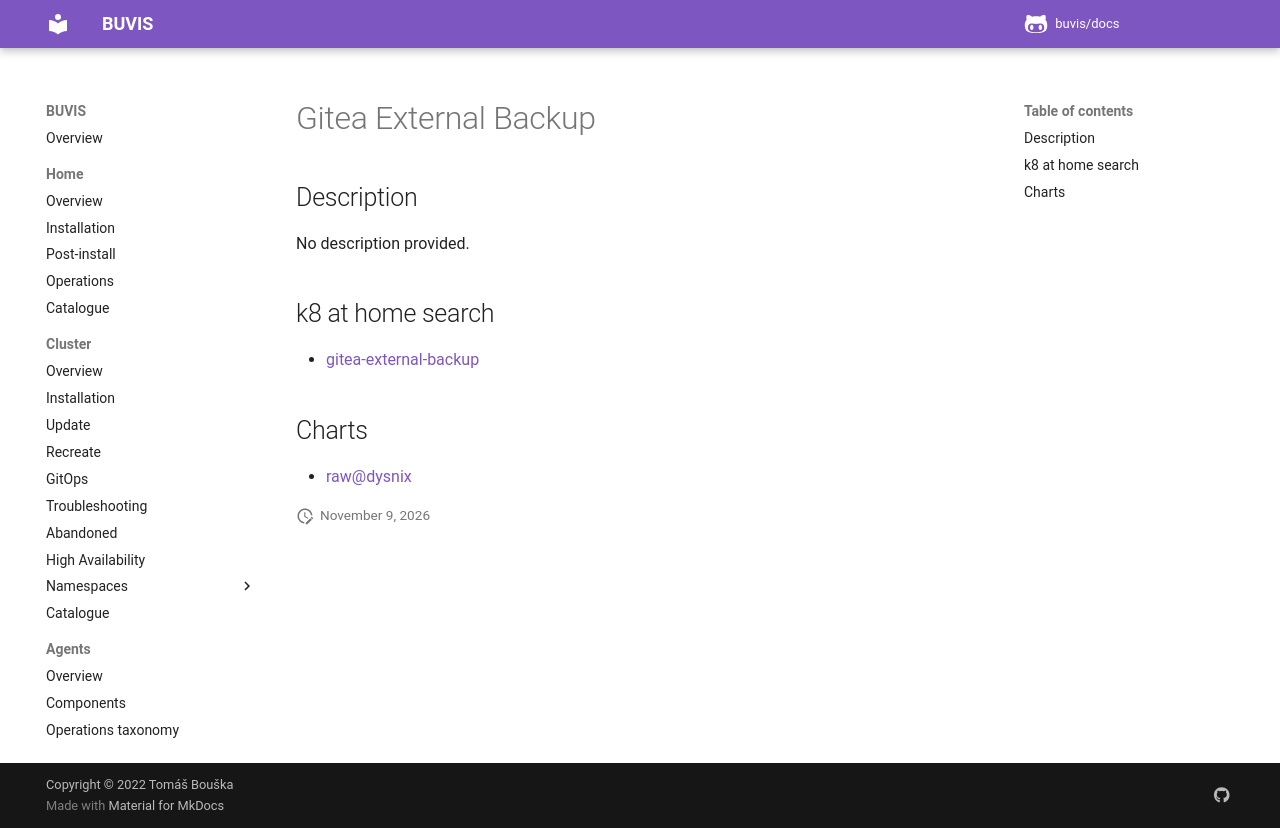

repository: buvis/docs · page: cluster/catalogue/gitea-external-backup/index.html · generator: mkdocs

# Gitea External Backup

## Description

No description provided.

## k8 at home search

- [gitea-external-backup](https://nanne.dev/k8s-at-home-search/#/gitea-external-backup)

## Charts

- [raw@dysnix](https://dysnix.github.io/charts/)
